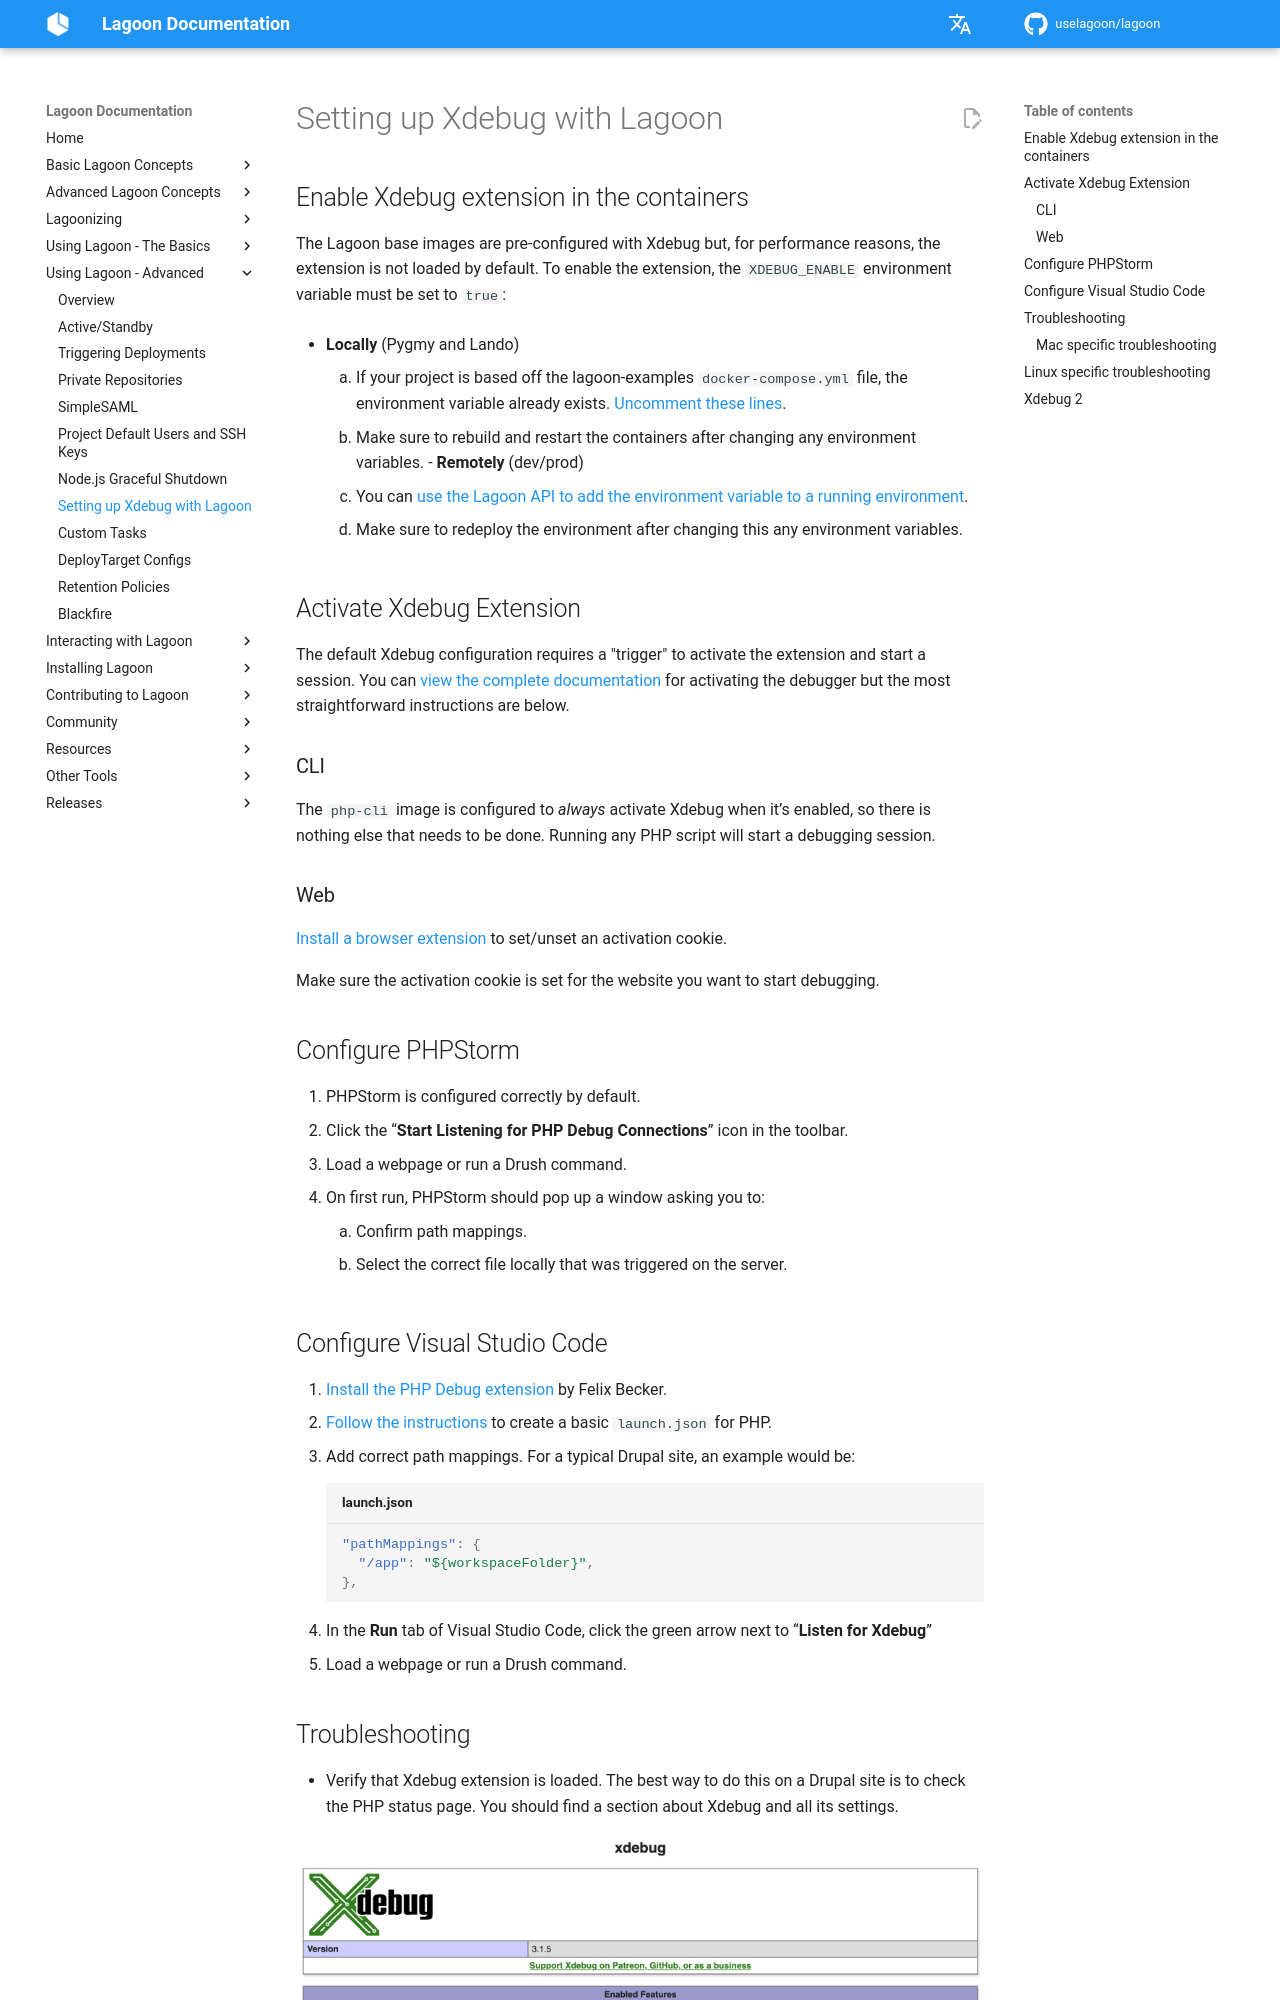

repository: uselagoon/lagoon · page: using-lagoon-advanced/setting-up-xdebug-with-lagoon/index.html · generator: mkdocs

# Setting up Xdebug with Lagoon

## Enable Xdebug extension in the containers

The Lagoon base images are pre-configured with Xdebug but, for performance
reasons, the extension is not loaded by default. To enable the extension, the
`XDEBUG_ENABLE` environment variable must be set to `true`:

- **Locally** (Pygmy and Lando)

  1.  If your project is based off the lagoon-examples `docker-compose.yml`
      file, the environment variable already exists. [Uncomment these lines](https://github.com/lagoon-examples/drupal10-base/blob/main/docker-compose.yml#L14-L15).
  2.  Make sure to rebuild and restart the containers after changing any
      environment variables.
- **Remotely** (dev/prod)
  1.  You can
      [use the Lagoon API to add the environment variable to a running environment](../concepts-advanced/environment-variables.md#runtime).
  2.  Make sure to redeploy the environment after changing this any
      environment variables.

## Activate Xdebug Extension

The default Xdebug configuration requires a "trigger" to activate the extension
and start a session. You can [view the complete documentation](https://xdebug.org/docs/step_debug#activate_debugger)
for activating the debugger but the most straightforward instructions are below.

### CLI

The `php-cli` image is configured to _always_ activate Xdebug when it’s enabled,
so there is nothing else that needs to be done. Running any PHP script will
start a debugging session.

### Web

[Install a browser extension](https://xdebug.org/docs/step_debug#browser-extensions)
to set/unset an activation cookie.

Make sure the activation cookie is set for the website you want to start
debugging.

## Configure PHPStorm

1. PHPStorm is configured correctly by default.
2. Click the “**Start Listening for PHP Debug Connections**” icon in the
   toolbar.
3. Load a webpage or run a Drush command.
4. On first run, PHPStorm should pop up a window asking you to:
   1. Confirm path mappings.
   2. Select the correct file locally that was triggered on the server.

## Configure Visual Studio Code

1. [Install the PHP Debug extension](https://marketplace.visualstudio.com/items?itemName=felixfbecker.php-debug)
   by Felix Becker.
2. [Follow the instructions](https://marketplace.visualstudio.com/items?itemName=felixfbecker.php-debug#vs-code-configuration)
   to create a basic `launch.json` for PHP.
3. Add correct path mappings. For a typical Drupal site, an example would be:

   ```json title="launch.json"
   "pathMappings": {
     "/app": "${workspaceFolder}",
   },
   ```

4. In the **Run** tab of Visual Studio Code, click the green arrow next to
   “**Listen for Xdebug**”
5. Load a webpage or run a Drush command.
